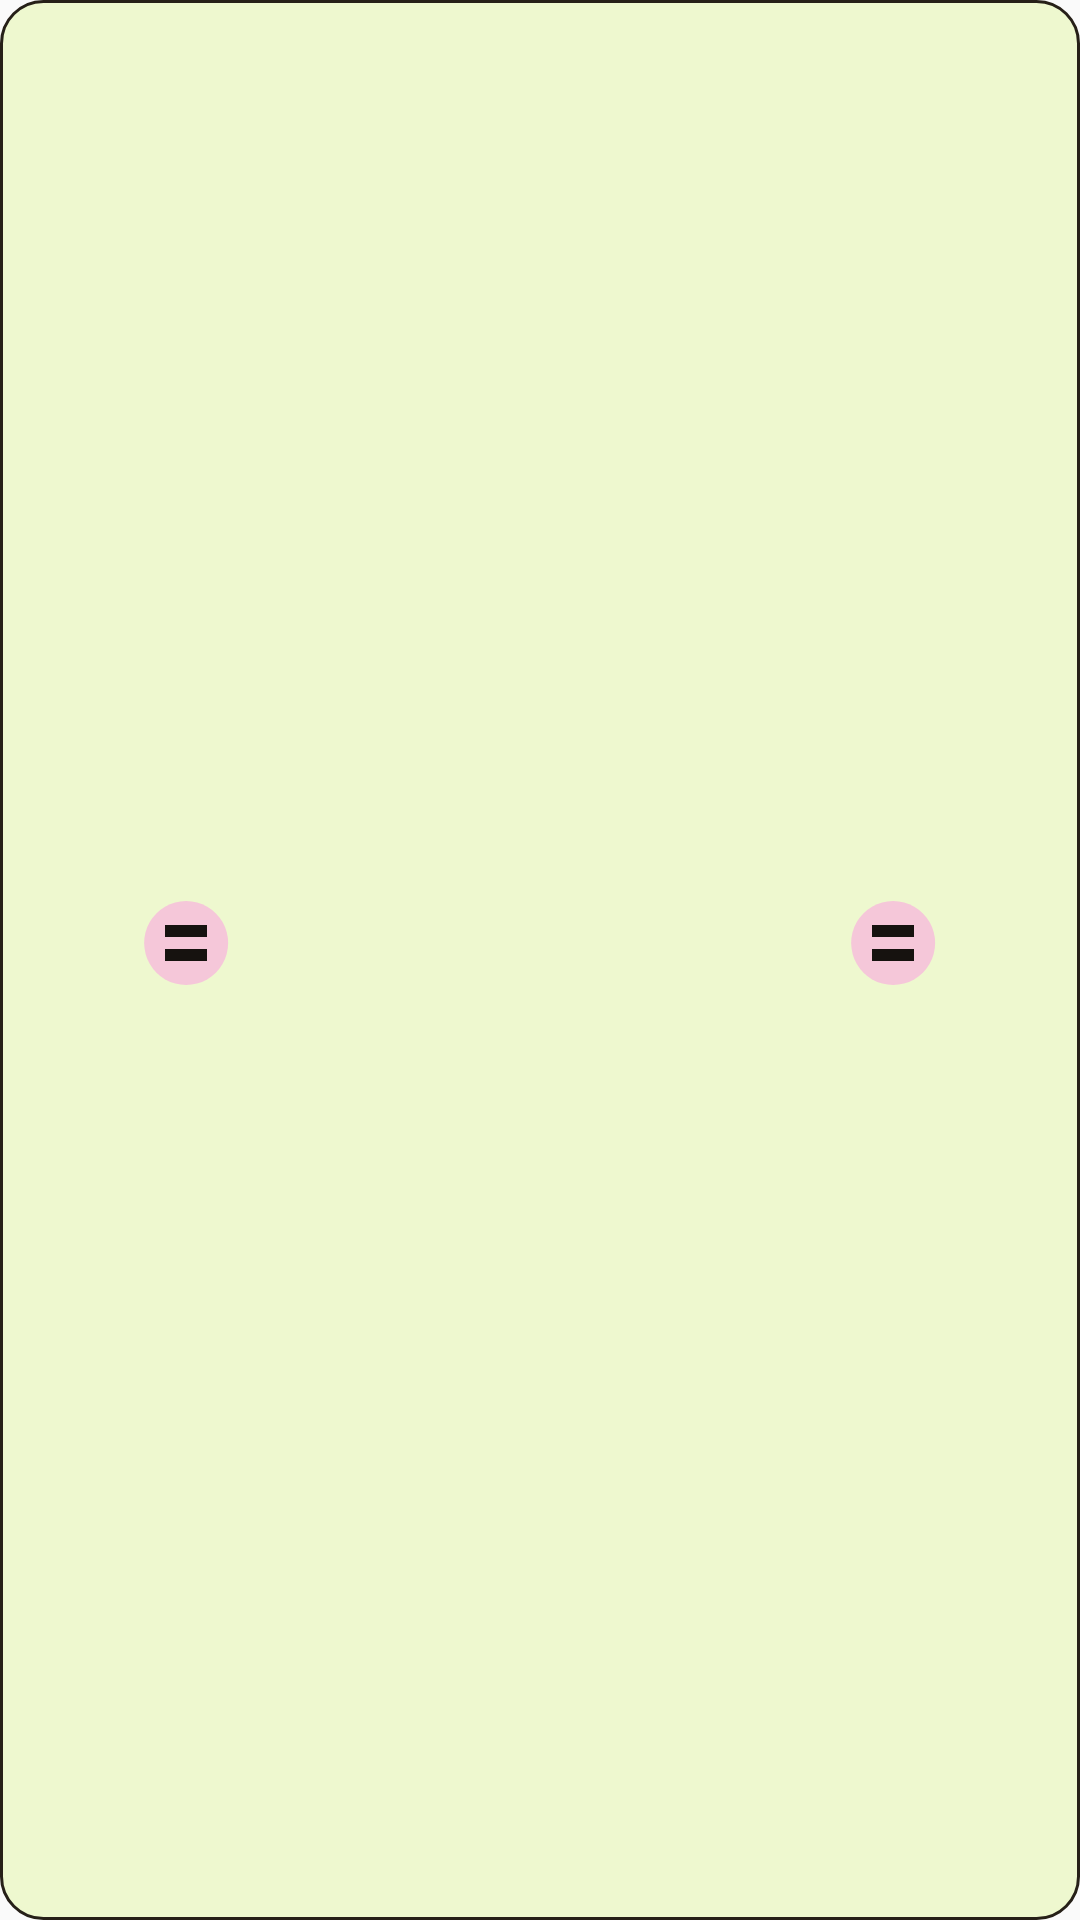

The Android layout XML behind this screen, and the referenced resources:
<!-- AndroidManifest.xml: application theme AppTheme -->
<!-- res/layout/widget_detail_game_item.xml -->
<?xml version="1.0" encoding="utf-8"?>
<LinearLayout xmlns:android="http://schemas.android.com/apk/res/android"
    android:id="@+id/detail_game_card"
    android:layout_width="match_parent"
    android:layout_height="match_parent"
    android:background="@drawable/widget_detail_card_background"
    android:gravity="center"
    android:orientation="vertical"
    android:padding="8dp">

    <TextView
        android:id="@+id/detail_start"
        android:layout_width="match_parent"
        android:layout_height="wrap_content"
        android:ellipsize="end"
        android:fontFamily="sans-serif-black"
        android:gravity="center"
        android:includeFontPadding="false"
        android:maxLines="1"
        android:textColor="#4E4740"
        android:textSize="11sp" />

    <LinearLayout
        android:layout_width="match_parent"
        android:layout_height="0dp"
        android:layout_marginTop="5dp"
        android:layout_weight="1"
        android:baselineAligned="false"
        android:gravity="center"
        android:orientation="horizontal">

        <LinearLayout
            android:layout_width="0dp"
            android:layout_height="match_parent"
            android:layout_weight="1"
            android:gravity="center"
            android:orientation="vertical">

            <ImageView
                android:id="@+id/detail_left_logo"
                android:layout_width="34dp"
                android:layout_height="34dp"
                android:contentDescription="@null"
                android:scaleType="centerInside"
                android:src="@drawable/ic_team_placeholder" />

            <TextView
                android:id="@+id/detail_left_team"
                android:layout_width="match_parent"
                android:layout_height="wrap_content"
                android:layout_marginTop="3dp"
                android:ellipsize="end"
                android:fontFamily="sans-serif-medium"
                android:gravity="center"
                android:includeFontPadding="false"
                android:maxLines="2"
                android:textColor="#16120F"
                android:textSize="11sp" />
        </LinearLayout>

        <LinearLayout
            android:layout_width="0dp"
            android:layout_height="match_parent"
            android:layout_weight="1.18"
            android:gravity="center"
            android:orientation="vertical">

            <TextView
                android:id="@+id/detail_score"
                android:layout_width="match_parent"
                android:layout_height="wrap_content"
                android:ellipsize="end"
                android:fontFamily="sans-serif-black"
                android:gravity="center"
                android:includeFontPadding="false"
                android:maxLines="1"
                android:textColor="#16120F"
                android:textSize="18sp" />

            <TextView
                android:id="@+id/detail_status"
                android:layout_width="match_parent"
                android:layout_height="wrap_content"
                android:layout_marginTop="2dp"
                android:ellipsize="end"
                android:gravity="center"
                android:includeFontPadding="false"
                android:maxLines="1"
                android:textColor="#4E4740"
                android:textSize="11sp" />

            <TextView
                android:id="@+id/detail_league"
                android:layout_width="match_parent"
                android:layout_height="wrap_content"
                android:layout_marginTop="1dp"
                android:ellipsize="end"
                android:fontFamily="sans-serif-medium"
                android:gravity="center"
                android:includeFontPadding="false"
                android:maxLines="1"
                android:textColor="#4E4740"
                android:textSize="11sp" />
        </LinearLayout>

        <LinearLayout
            android:layout_width="0dp"
            android:layout_height="match_parent"
            android:layout_weight="1"
            android:gravity="center"
            android:orientation="vertical">

            <ImageView
                android:id="@+id/detail_right_logo"
                android:layout_width="34dp"
                android:layout_height="34dp"
                android:contentDescription="@null"
                android:scaleType="centerInside"
                android:src="@drawable/ic_team_placeholder" />

            <TextView
                android:id="@+id/detail_right_team"
                android:layout_width="match_parent"
                android:layout_height="wrap_content"
                android:layout_marginTop="3dp"
                android:ellipsize="end"
                android:fontFamily="sans-serif-medium"
                android:gravity="center"
                android:includeFontPadding="false"
                android:maxLines="2"
                android:textColor="#16120F"
                android:textSize="11sp" />
        </LinearLayout>
    </LinearLayout>

    <TextView
        android:id="@+id/detail_venue"
        android:layout_width="match_parent"
        android:layout_height="wrap_content"
        android:ellipsize="end"
        android:gravity="center"
        android:includeFontPadding="false"
        android:maxLines="1"
        android:textColor="#4E4740"
        android:textSize="11sp" />
</LinearLayout>
<!-- resources referenced by this layout -->
<resources>
  <!-- drawable ic_team_placeholder (drawable) -->
  <?xml version="1.0" encoding="utf-8"?>
  <vector xmlns:android="http://schemas.android.com/apk/res/android"
      android:width="32dp"
      android:height="32dp"
      android:viewportWidth="32"
      android:viewportHeight="32">
      <path
          android:fillColor="#F5C7D9"
          android:pathData="M16,2a14,14 0,1 0,0.1 0z" />
      <path
          android:fillColor="#16120F"
          android:pathData="M9,10h14v4H9zM9,18h14v4H9z" />
  </vector>
  <!-- drawable widget_detail_card_background (drawable) -->
  <?xml version="1.0" encoding="utf-8"?>
  <shape xmlns:android="http://schemas.android.com/apk/res/android">
      <solid android:color="#EEF8CF" />
      <corners android:radius="14dp" />
      <stroke
          android:width="1dp"
          android:color="#262018" />
  </shape>
  <style name="AppTheme" parent="Theme.AppCompat.Light.DarkActionBar">
          
          <item name="colorPrimary">@color/colorPrimary</item>
          <item name="colorPrimaryDark">@color/colorPrimaryDark</item>
          <item name="colorAccent">@color/colorAccent</item>
      </style>
  <!-- not gathered from this repository: default colours our renderer supplied (Android Studio template values) -->
  <color name="colorPrimary">#FF6200EE</color>
  <color name="colorPrimaryDark">#FF3700B3</color>
  <color name="colorAccent">#FF03DAC5</color>
</resources>
